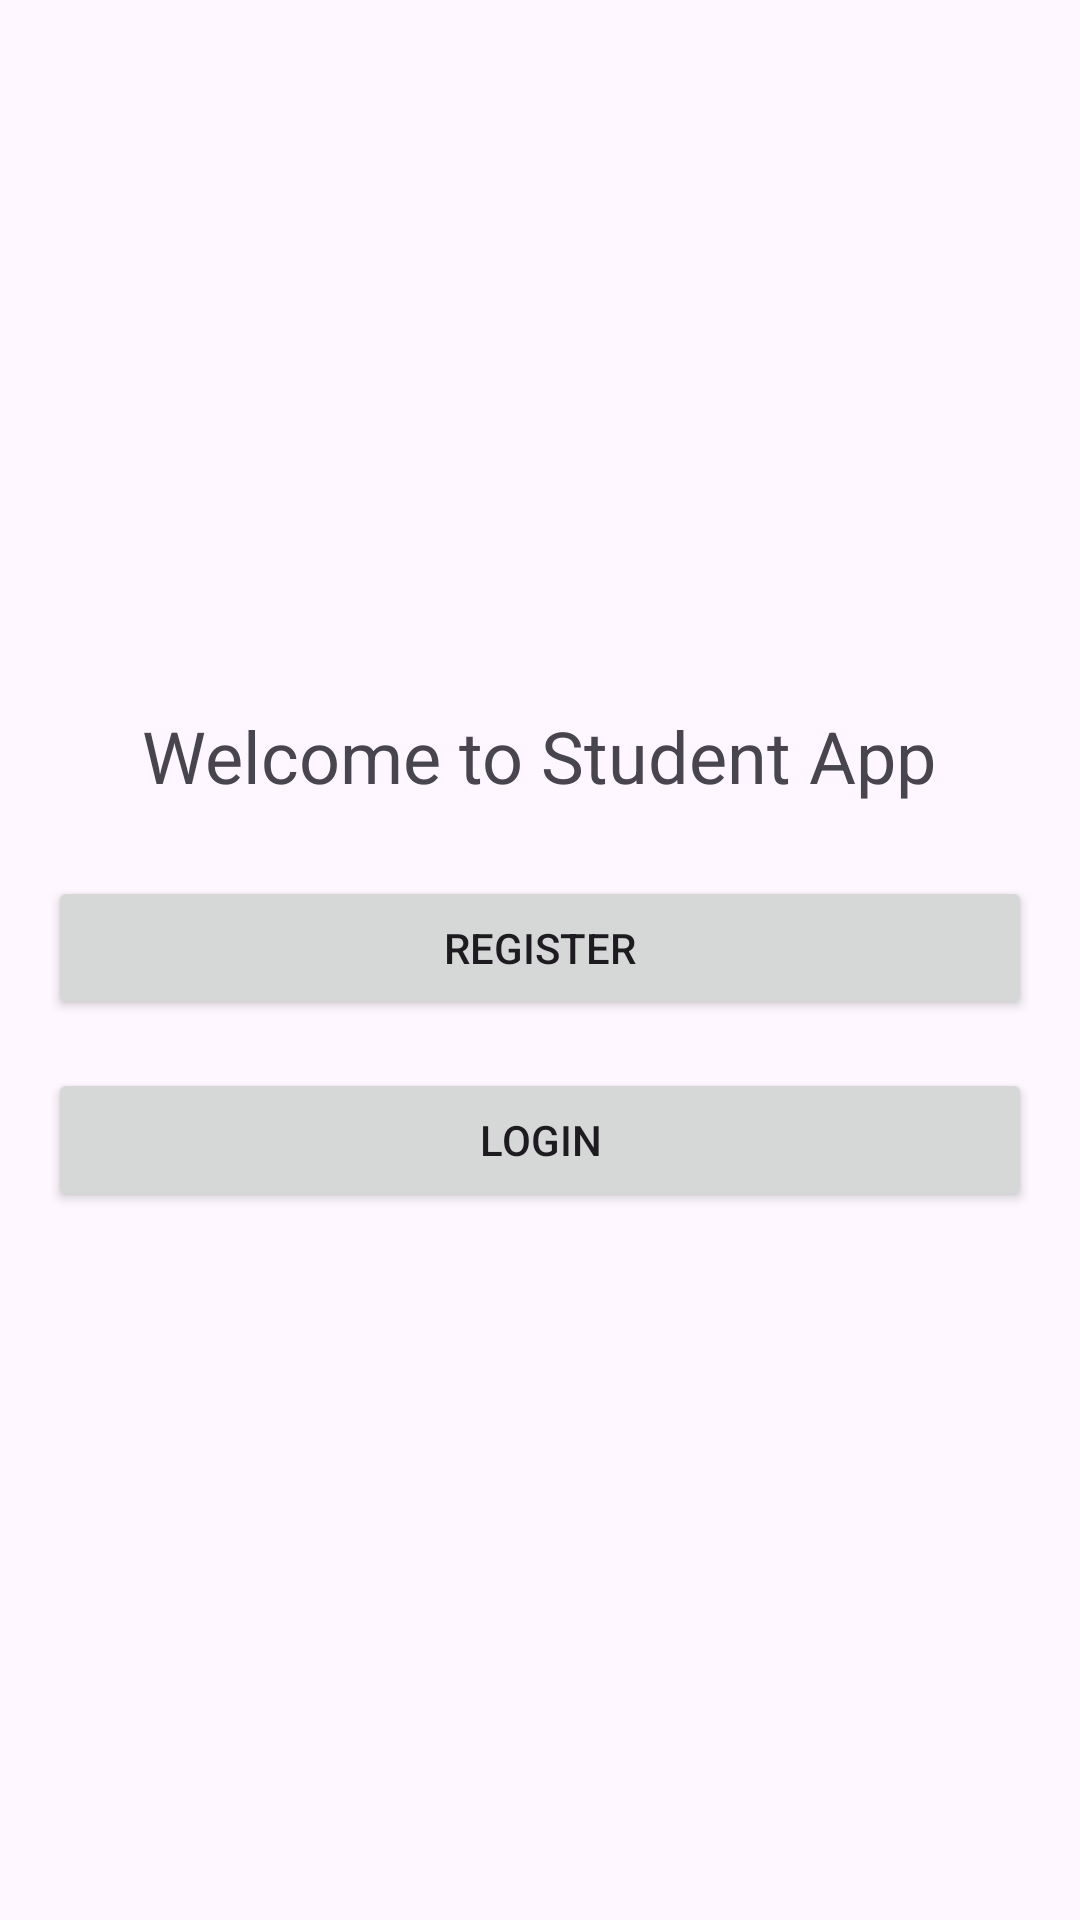

This screen was rendered from an Android layout file. Write that file and the resources it references.
<!-- AndroidManifest.xml: application theme Theme.WMPFinalWeek -->
<!-- res/layout/activity_main.xml -->
<LinearLayout
    xmlns:android="http://schemas.android.com/apk/res/android"
    android:layout_width="match_parent"
    android:layout_height="match_parent"
    android:orientation="vertical"
    android:padding="16dp"
    android:gravity="center">

    <TextView
        android:id="@+id/tv_main_title"
        android:layout_width="wrap_content"
        android:layout_height="wrap_content"
        android:text="Welcome to Student App"
        android:textSize="24sp"
        android:layout_gravity="center"
        android:paddingBottom="24dp" />

    <Button
        android:id="@+id/btn_register"
        android:layout_width="match_parent"
        android:layout_height="wrap_content"
        android:text="Register"
        android:padding="12dp" />

    <Button
        android:id="@+id/btn_login"
        android:layout_width="match_parent"
        android:layout_height="wrap_content"
        android:text="Login"
        android:padding="12dp"
        android:layout_marginTop="16dp" />
</LinearLayout>
<!-- resources referenced by this layout -->
<resources>
  <style name="Theme.WMPFinalWeek" parent="Base.Theme.WMPFinalWeek" />
  <style name="Base.Theme.WMPFinalWeek" parent="Theme.Material3.DayNight.NoActionBar">
          
          
      </style>
</resources>
